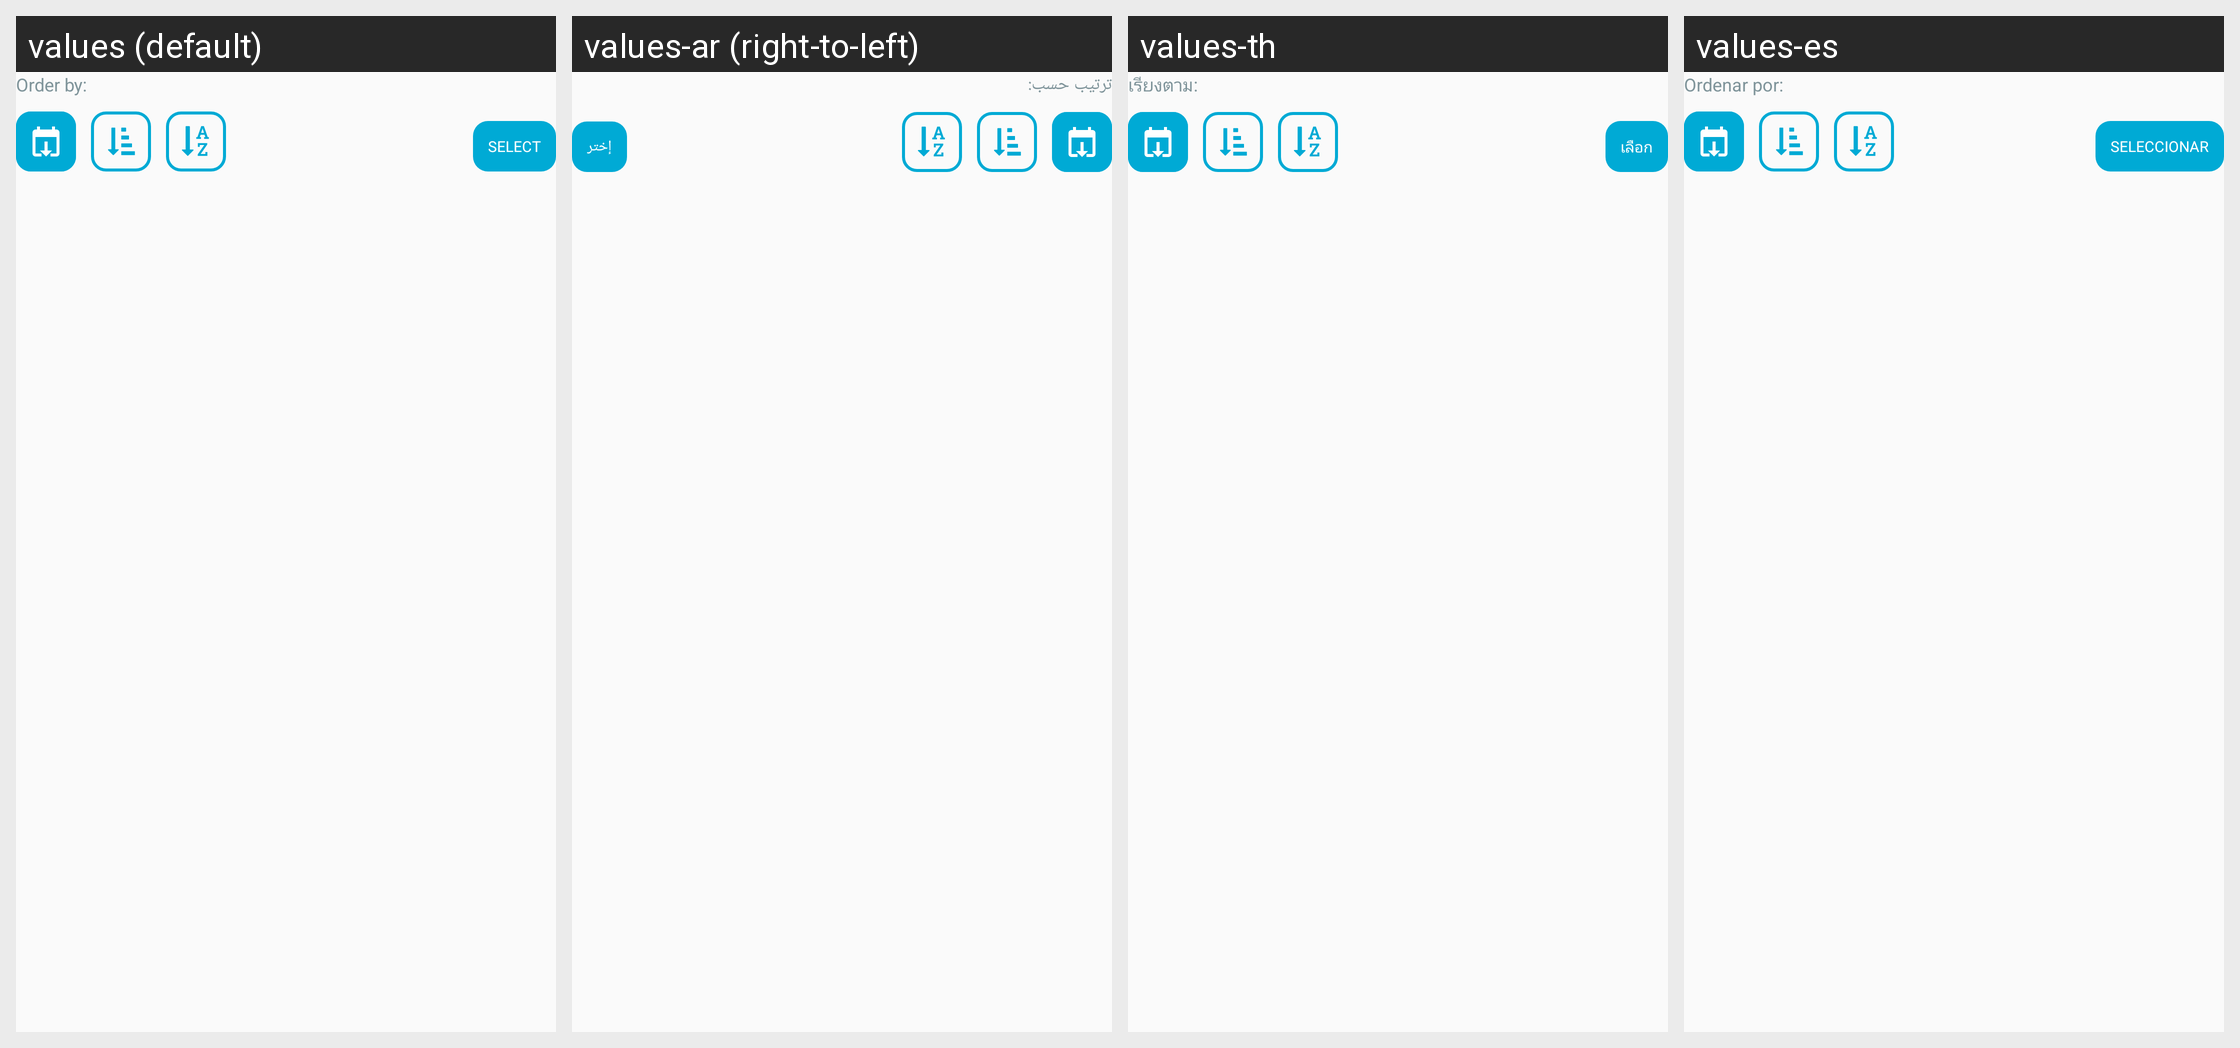

The same Android screen rendered under several of its app's locales, left to right. List the strings drawn on it with the default value and each locale's translation.
Android screen res/layout/my_downloads_filters.xml rendered under 4 locales, left to right: values (default), values-ar (right-to-left), values-th, values-es. Device: Nexus 5 (rendered at 1080×1920; each locale shown at half size, 540×960, under a caption strip naming it); theme AppThemeBar.
Other locales in the repository, not shown: values-af, values-am, values-as, values-az, values-be, values-bg, values-bn, values-bs, values-ca, values-ca-rES, values-cs, values-cs-rCZ, values-da, values-de, values-de-rDE, values-el, values-el-rGR, values-en, values-en-rCA, values-en-rGB, values-en-rIN, values-en-rXC, values-es-rUS, values-et, values-et-rEE, values-eu, values-fa, values-fi, values-fil, values-fr, values-fr-rCA, values-fr-rFR, values-gl, values-gu, values-hi, values-hi-rIN, values-hr, values-hu, values-hy, values-in, values-in-rID, values-is, values-it, values-it-rIT, values-iw, values-ja, values-ja-rJP, values-ka, values-kk, values-km, values-kn, values-ko, values-ko-rKR, values-ky, values-lo, values-lt, values-lt-rLT, values-lv, values-lv-rLV, values-mk, values-ml, values-mn, values-mr, values-ms, values-ms-rMY, values-mt, values-my, values-nb, values-ne, values-nl, values-nn-rNO, values-or, values-pa, values-pl, values-pl-rPL, values-pt, values-pt-rBR, values-pt-rPT, values-ro, values-ro-rRO, values-ru, values-ru-rRU, values-si, values-sk, values-sk-rSK, values-sl, values-sl-rSI, values-sq, values-sr, values-sv, values-sw, values-ta, values-te, values-tl, values-tr, values-tr-rTR, values-uk, values-ur, values-uz, values-vi, values-zh, values-zh-rCN, values-zh-rHK, values-zh-rTW, values-zu.
Strings drawn on this screen, with the default value and each locale's value (text and hints the layout hard-codes, and strings that could not be matched under every locale, appear in the picture but are not listed):

order_by_label
  values: Order by:
  values-ar: ترتيب حسب:
  values-th: เรียงตาม:
  values-es: Ordenar por:

select_item
  values: Select
  values-ar: إختر
  values-th: เลือก
  values-es: Seleccionar
